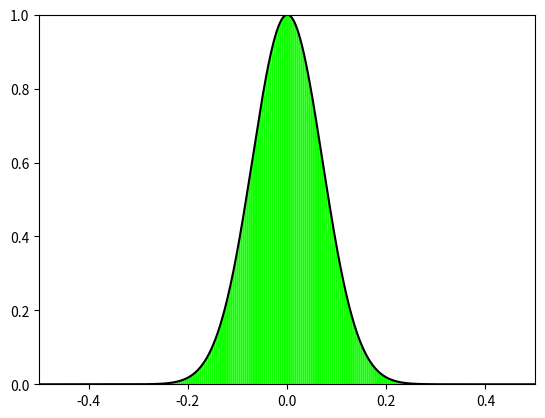
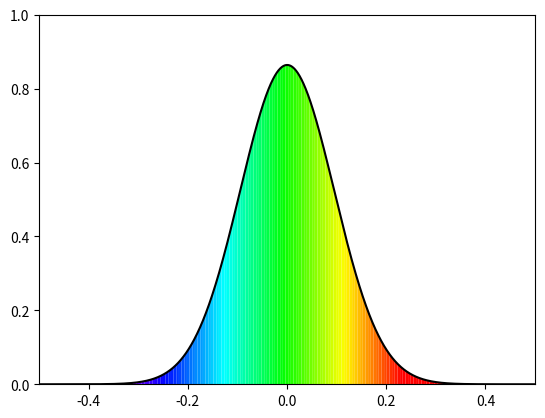
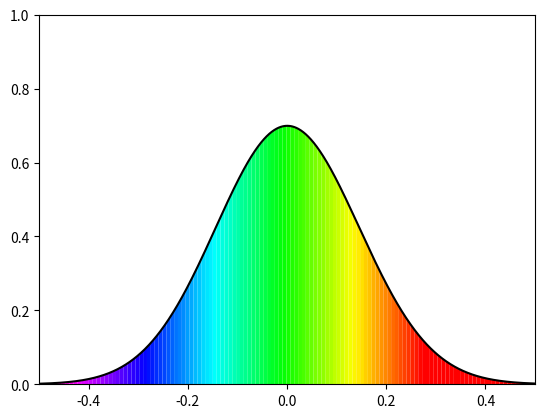
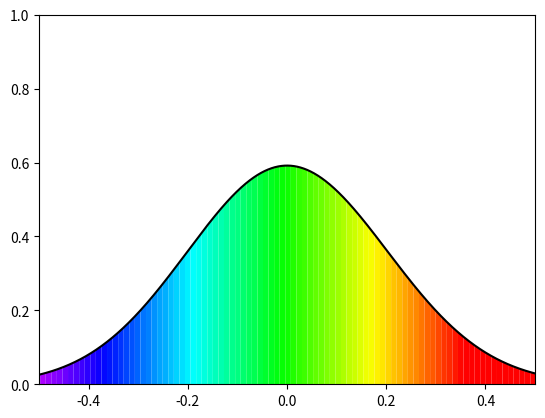
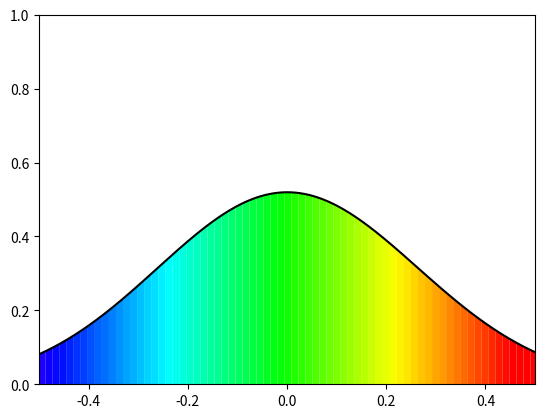
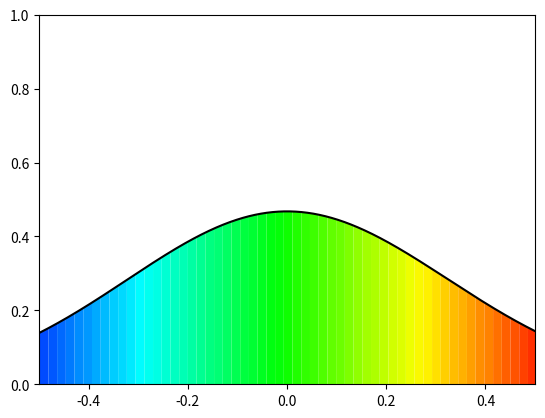
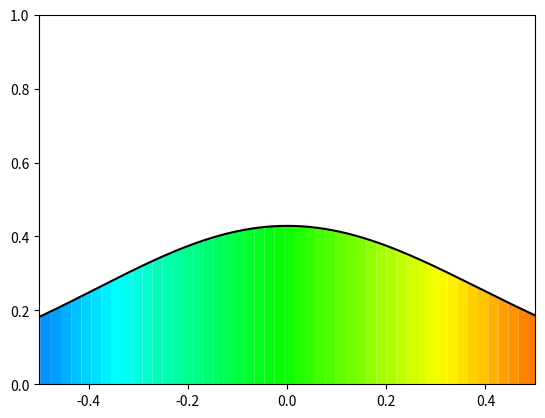
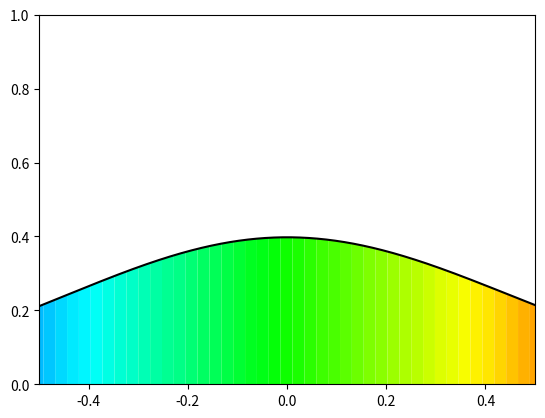
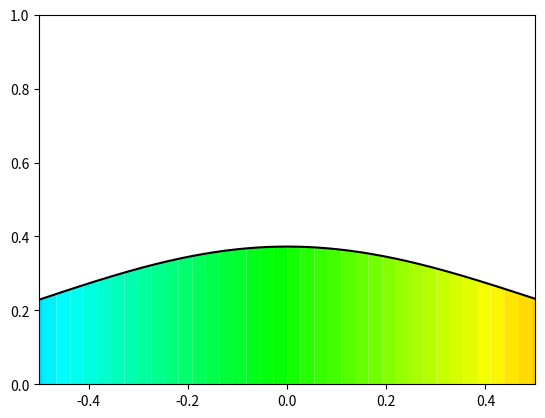
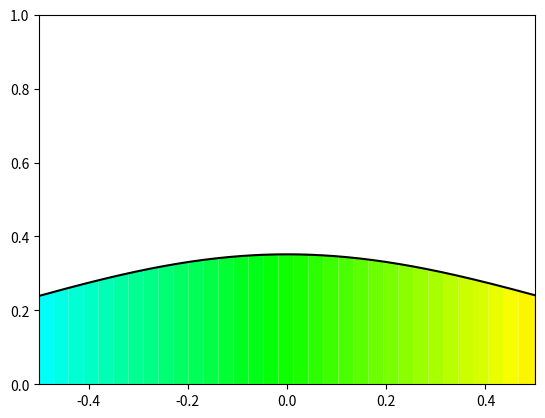

Generate these figures, in order, with matplotlib:
import matplotlib.pyplot as plt
from matplotlib.patches import Rectangle, Polygon
import numpy as np
from scipy.signal import hilbert, chirp
from matplotlib import cm
from matplotlib.colors import ListedColormap, LinearSegmentedColormap


# Shortcuts
I = complex(0, 1)
π = np.pi
c = 3e8


class Pulse:
    def __init__(self, 𝛕, 𝜆ₒ):
        N = 1024 * 16
        S = 40

        self.N = N
        self.𝛕ₒ = 𝛕
        self.𝜆ₒ = 𝜆ₒ
        self.kₒ = 2 * π / 𝜆ₒ
        self.𝝎ₒ = self.kₒ * c
        self.fₒ = self.𝝎ₒ / 2 / π

        self.time = np.linspace(-𝛕 * S, 𝛕 * S, N)

        self.fieldInTime = np.exp(-(self.time * self.time) / (𝛕 * 𝛕)) * np.cos(
            self.𝝎ₒ * self.time
        )
        self.distancePropagated = 0

    @property
    def dt(self):
        return self.time[1] - self.time[0]

    @property
    def frequencies(self):
        return np.fft.fftfreq(len(self.fieldInTime), self.dt)

    @property
    def wavelengths(self):
        return c / (self.frequencies + 0.01)  # avoid c/0

    @property
    def spectrum(self):
        return np.fft.fft(self.fieldInTime)

    @property
    def spectralWidth(self):
        frequencies = self.frequencies
        positiveFrequencies = np.extract(frequencies > 0, frequencies)
        amplitudes = np.extract(frequencies > 0, abs(self.spectrum))

        return self.rms(positiveFrequencies, amplitudes)

    @property
    def temporalWidth(self):
        return self.rms(self.time, self.envelope)

    def rms(self, x, y):
        sumY = np.sum(y)
        meanX = np.sum(x * y) / sumY
        meanX2 = np.sum(x * x * y) / sumY
        return np.sqrt(meanX2 - meanX * meanX)

    @property
    def timeBandwidthProduct(self):
        return 2 * π * self.spectralWidth * self.temporalWidth

    @property
    def envelope(self):
        return np.abs(self.analyticSignal)

    def instantFrequency(self):
        # Extract envelope and carrier
        analyticSignal = self.analyticSignal

        instantEnvelope = np.abs(analyticSignal)
        instantPhase = np.unwrap(np.angle(analyticSignal))
        instantFrequency = np.diff(instantPhase) * 1 / self.dt

        instantFrequency = np.extract(instantEnvelope[0:-1] > 0.001, instantFrequency)
        instantTime = np.extract(instantEnvelope[0:-1] > 0.001, self.time)
        instantEnvelope = np.extract(instantEnvelope[0:-1] > 0.001, instantEnvelope)

        return instantTime, instantEnvelope, instantPhase, instantFrequency

    @property
    def analyticSignal(self):
        analyticSignal = hilbert(self.fieldInTime.real)

        # Center maximum at t=0
        maxIndex = np.argmax(np.abs(analyticSignal))
        centerIndex = len(analyticSignal) // 2
        deltaRoll = centerIndex - maxIndex
        analyticSignal = np.roll(analyticSignal, deltaRoll)
        return analyticSignal

    def propagate(self, d, indexFct=None):
        if indexFct is None:
            indexFct = self.bk7
        𝜙 = np.array([2 * π / 𝜆 * indexFct(abs(𝜆)) * d for 𝜆 in self.wavelengths])

        phaseFactor = np.exp(-I * 𝜙)
        field = np.fft.fft(self.fieldInTime)
        field *= phaseFactor
        field = np.fft.ifft(field)

        self.fieldInTime = field
        self.distancePropagated += d

        return self.time, field

    def plotEnvelope(self, axis=None):
        timeIsPs = self.time * 1e12
        plt.plot(timeIsPs, self.envelope, 'k-')

        (
            instantTime,
            instantEnvelope,
            instantPhase,
            instantFrequency,
        ) = self.instantFrequency()
        normalizedFrequency = (
            -(instantFrequency - self.𝝎ₒ) / (5 * 2 * π * self.spectralWidth) + 0.33
        )

        if axis is None:
            axis = plt.gca()

        instantTimeInPs = instantTime * 1e12
        hsv = cm.get_cmap("hsv", 256)
        M = 128
        step = len(instantTimeInPs) // M
        for i in range(0, len(instantTimeInPs) - step, step):
            t1 = instantTimeInPs[i]
            t2 = instantTimeInPs[i + step]
            f  = normalizedFrequency[i + step // 2]
            e1 = instantEnvelope[i]
            e2 = instantEnvelope[i + step]
            axis.add_patch(
                Polygon([(t1, 0), (t1, e1), (t2, e2), (t2, 0)], facecolor=hsv(f))
            )

    def silica(self, wavelength):
        x = wavelength * 1e6
        if x < 0.3:
            x = 0.3
        elif x > 2.5:
            x = 2.5
        return (
            1
            + 1.03961212 / (1 - 0.00600069867 / x**2)
            + 0.231792344 / (1 - 0.0200179144 / x**2)
            + 1.01046945 / (1 - 103.560653 / x**2)
        ) ** 0.5

    def bk7(self, wavelength):
        x = wavelength * 1e6
        if x < 0.3:
            x = 0.3
        elif x > 2.5:
            x = 2.5
        n = (
            1
            + 1.03961212 / (1 - 0.00600069867 / x**2)
            + 0.231792344 / (1 - 0.0200179144 / x**2)
            + 1.01046945 / (1 - 103.560653 / x**2)
        ) ** 0.5
        return n

    def sf10(self, wavelength):
        x = wavelength * 1e6
        if x < 0.3:
            x = 0.3
        elif x > 2.5:
            x = 2.5
        return (
            1
            + 1.62153902 / (1 - 0.0122241457 / x**2)
            + 0.256287842 / (1 - 0.0595736775 / x**2)
            + 1.64447552 / (1 - 147.468793 / x**2)
        ) ** 0.5


if __name__ == "__main__":

    pulse = Pulse(𝛕=100e-15, 𝜆ₒ=800e-9)

    print("#\td\t∆t[ps]\t∆𝝎[THz]\tProduct")
    for j in range(10):
        print("{0}\t{1:0.3f}\t{2:0.3f}\t{3:0.3f}\t{4:0.3f}".format(j, pulse.distancePropagated, pulse.temporalWidth*1e12, 2*π*pulse.spectralWidth*1e-12, pulse.timeBandwidthProduct))

        pulse.plotEnvelope()
        plt.ylim(0, 1)
        plt.xlim(-5*pulse.𝛕ₒ*1e12, 5*pulse.𝛕ₒ*1e12)
        plt.savefig("fig-{0:02d}.png".format(j))
        plt.clf()

        pulse.propagate(10e-2)
